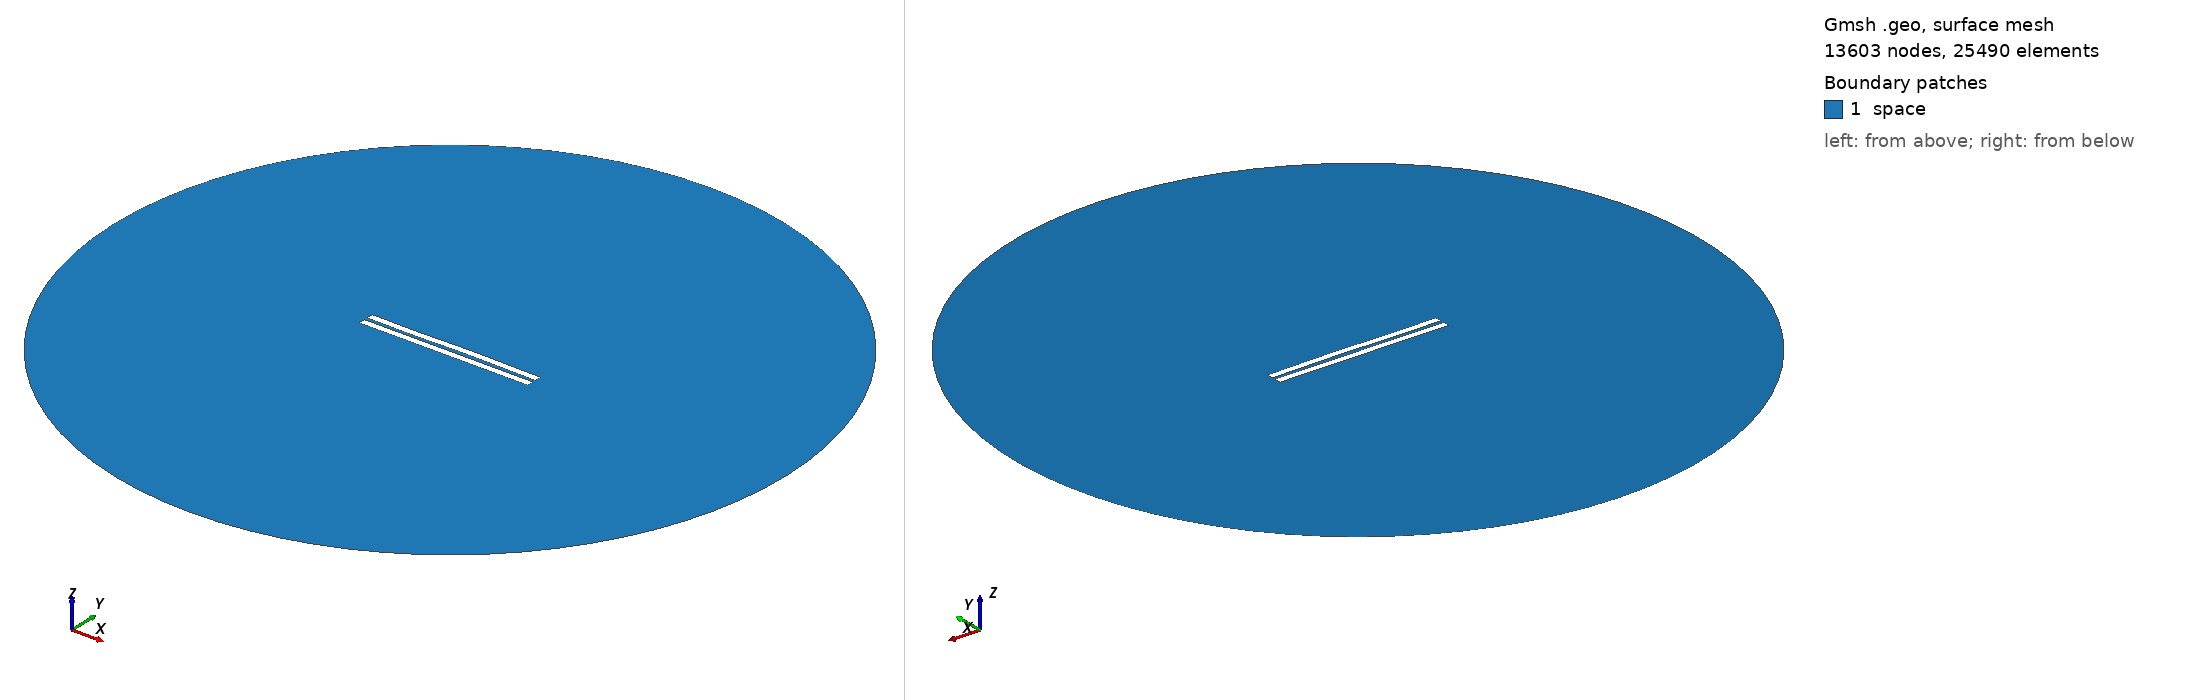

Gmsh geometry script, surface-meshed: 13603 nodes, 25490 surface elements. Boundary patches (legend numbers): 1 space. Left view from above one corner, right view from below the opposite corner. Legend entries are the model's physical surfaces. The drawing asked Gmsh for element sizes between 1% and 20% of the model's largest extent; the script's own settings can give other sizes.

=== 2202.geo (drawn) ===
//---------------------------------------
// Geometry kernel
//---------------------------------------

SetFactory("OpenCASCADE");



//---------------------------------------
// Parameters of the geometry
//---------------------------------------

// Overetch of the upper plate
overetch = 0.0;

// Distance between the plates
distance = 2.25;

// Discretization over the x axis (for the deformation)
nx = 50; 

// Length of the plate
L = 100 - overetch; 

// Number of modes
n = 4; 

// 1st mode coefficient
coeff(1) = 0.0;
beta(1) = 0.596864 * 3.1415926535 / L;

// 2nd mode coefficient
coeff(2) = 0.07499999999999998;
beta(2) = 1.49418 * 3.1415926535 / L;

// 3rd mode coefficient
coeff(3) = -0.15;
beta(3) = 2.50025 * 3.1415926535 / L;

// 4th mode coefficient
coeff(4) = -0.075;
beta(4) = 3.49999 * 3.1415926535 / L;



//---------------------------------------
// Upper plate (deformed rectangle)
//---------------------------------------

// Coordiantes of the upper plate
xmin = -50;
xmax = 50 - overetch;

// Height of the upper plate
yheight = 4 - 2 * overetch;

// Indexes of the points
UpperID[] = {};
LowerID[] = {};
LeftID[] = {};
RightID[] = {};

// Point index
p = 1;

// Horizontal edges
For i In {1:nx}
    x = xmin + (i-1)*(xmax - xmin)/(nx-1);

    y_bottom = distance / 2 + overetch;
    For j In {1:n}
        C = (Cosh(beta(j)*L) + Cos(beta(j)*L)) / (Sinh(beta(j)*L) + Sin(beta(j)*L));
        y_bottom  = y_bottom + coeff(j) * (Cosh(beta(j)*(x+50)) - Cos(beta(j)*(x+50)) - C * (Sinh(beta(j)*(x+50)) - Sin(beta(j)*(x+50))));
    EndFor

    y_top = y_bottom + yheight;

    Point(p) = {x, y_top, 0, 1.0};
    UpperID[i] = p;
    p = p + 1;

    Point(p) = {x, y_bottom, 0, 1.0};
    LowerID[i] = p;
    p = p + 1;
EndFor

// Create point lists
UpperPts[] = {}; LowerPts[] = {};
For i In {1:nx}
  UpperPts[] += {UpperID[i]};
  LowerPts[] += {LowerID[i]};
EndFor

// Build splines
Spline(1) = {UpperPts[]};
Spline(2) = {LowerPts[]};
Line(3) = {LowerPts[nx-1], UpperPts[nx-1]};
Line(4) = {LowerPts[0], UpperPts[0]};

// Build the plane surface
Curve Loop(1) = {2, 3, -1, -4};
Plane Surface(1) = {1};



//---------------------------------------
// Lower plate (rectangle)
//---------------------------------------

// Vertices
Point(1001) = {-50, -1, 0, 1.0};
Point(1002) = { 50, -1, 0, 1.0};
Point(1003) = { 50,  -5, 0, 1.0};
Point(1004) = {-50,  -5, 0, 1.0};

// Edges
Line(5) = {1001, 1002};
Line(6) = {1002, 1003};
Line(7) = {1003, 1004};
Line(8) = {1004, 1001};

// Plane surface
Line Loop(2) = {5, 6, 7, 8};
Plane Surface(2) = {2}; 



//---------------------------------------
// Outer (fictious) boundary
//---------------------------------------

// Points
Point(1005) = {0, 0, 0};       // Center
Point(1006) = {200, 0, 0};     // Start point
Point(1007) = {0, 200, 0};     // 90 degrees
Point(1008) = {-200, 0, 0};    // 180 degrees
Point(1009) = {0, -200, 0};    // 270 degrees

// Circle arcs (each needs start, center, end)
Circle(9) = {1006, 1005, 1007};
Circle(10) = {1007, 1005, 1008};
Circle(11) = {1008, 1005, 1009};
Circle(12) = {1009, 1005, 1006};

// Plane surface for the entire domain
Curve Loop(3) = {9, 10, 11, 12};
Surface(3) = {3};

// Subtract the plates from the whole domain to obtain the actual domain where we want to solve the equations
BooleanDifference{ Surface{3}; Delete; }{ Surface{1}; Surface{2}; Delete; }




//---------------------------------------
// Transfinite Lines/Curves
//---------------------------------------

// Set the number of points on the boundaries
r = 7;

// Plates
Transfinite Curve {1, 2} = 50*r Using Progression 1;
Transfinite Curve {3, 4} = 2*r Using Progression 1;
Transfinite Line {5, 7} = 50*r Using Progression 1;
Transfinite Line {6, 8} = 2*r Using Progression 1;

// Outer boundary
Transfinite Line {9, 10, 11, 12} = 20 Using Progression 1;



//---------------------------------------
// Physical groups
//---------------------------------------                

// Physical curves (boundaries)
Physical Line("force_segment", 10) = {2};
Physical Line("upper_plate", 11) = {1, 3, 4};
Physical Line("lower_plate", 12) = {5, 6, 7, 8};
Physical Line("boundary", 20) = {9, 10, 11, 12};

// Physical Surfaces
Physical Surface("space", 30) = {3};



//---------------------------------------
// 6. Generate the Mesh
//---------------------------------------

// 2D mesh generation
Mesh 2;
